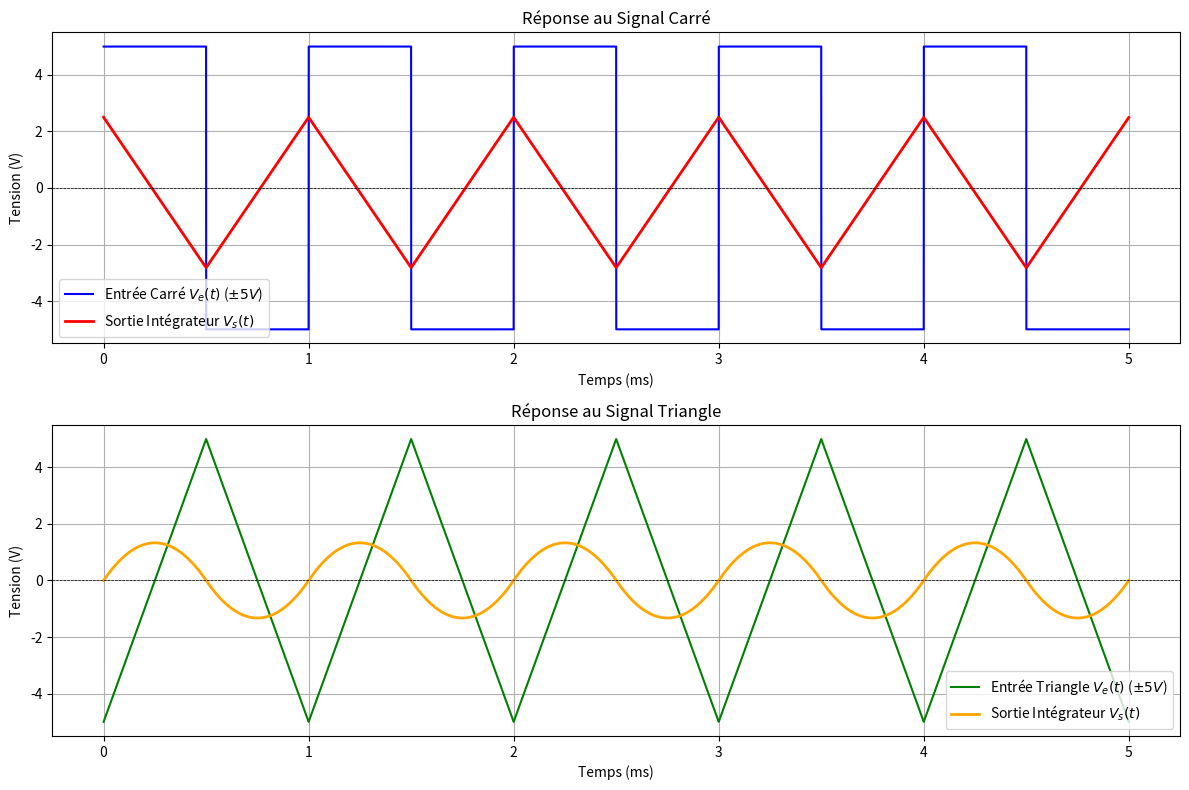

Python code for this plot:
import numpy as np
import matplotlib.pyplot as plt
from scipy import signal

# --- Paramètres du composant et de la constante de temps ---
R = 4.7e3      # Résistance en Ohms (4.7 kOhm)
C = 100e-9     # Capacité en Farads (100 nF)
T_RC = R * C   # Constante de temps tau = RC en secondes

# --- Paramètres du signal et de la simulation ---
F_signal = 1e3     # Fréquence du signal (Hz)
T_signal = 1 / F_signal  # Période du signal (5 ms)
Duree_simu = 5 * T_signal  # Durée totale de la simulation (5 périodes)

Fe = 5000 * F_signal # Fréquence d'échantillonnage (doit être très élevée)
Te = 1 / Fe          # Pas de temps
Amplitude = 5  # Amplitude crête du signal (10V crête à crête )

# Vecteur temps
t = np.arange(0, Duree_simu, Te)

# --- 1. Signal Carré (Créneau) ---
Ve_carre = Amplitude * signal.square(2 * np.pi * F_signal * t)

# --- 2. Signal Triangle ---
Ve_triangle = Amplitude * signal.sawtooth(2 * np.pi * F_signal * t, width=0.5)

# --- Fonction de filtrage (Intégration numérique) ---
def integrateur_numerique(Ve, Te, RC, Vs0=0):
    """ méthode d'Euler."""
    Vs = np.zeros_like(Ve)
    Vs[0] = Vs0  # Condition initiale
    gain = Te / RC
    
    for n in range(1, len(Ve)):
        # Équation de récurrence : Vs[n] = Vs[n-1] + (Te/RC) * Ve[n-1]
        Vs[n] = Vs[n-1] + gain * Ve[n-1] 
    return Vs

# --- Application du filtre ---
Vs_carre = -integrateur_numerique(Ve_carre, Te, T_RC) +2.5
Vs_triangle = -integrateur_numerique(Ve_triangle, Te, T_RC)

# --- Affichage des résultats ---
plt.figure(figsize=(12, 8))

# 1. Réponse au signal Carré 
plt.subplot(2, 1, 1)
plt.plot(t * 1e3, Ve_carre, label='Entrée Carré $V_e(t)$ ($\pm 5V$)', color='blue')
plt.plot(t * 1e3, Vs_carre, label='Sortie Intégrateur $V_s(t)$', color='red', linewidth=2)
plt.title(r'Réponse au Signal Carré')

plt.xlabel('Temps (ms)')
plt.ylabel('Tension (V)')
plt.legend()
plt.grid(True)
plt.axhline(0, color='black', linestyle='--', linewidth=0.5)

# 2. Réponse au signal Triangle
plt.subplot(2, 1, 2)
plt.plot(t * 1e3, Ve_triangle, label='Entrée Triangle $V_e(t)$ ($\pm 5V$)', color='green')
plt.plot(t * 1e3, Vs_triangle, label='Sortie Intégrateur $V_s(t)$ ', color='orange', linewidth=2)

plt.title(r'Réponse au Signal Triangle')

plt.xlabel('Temps (ms)')
plt.ylabel('Tension (V)')
plt.legend()
plt.grid(True)
plt.axhline(0, color='black', linestyle='--', linewidth=0.5)

plt.tight_layout()
plt.show()
